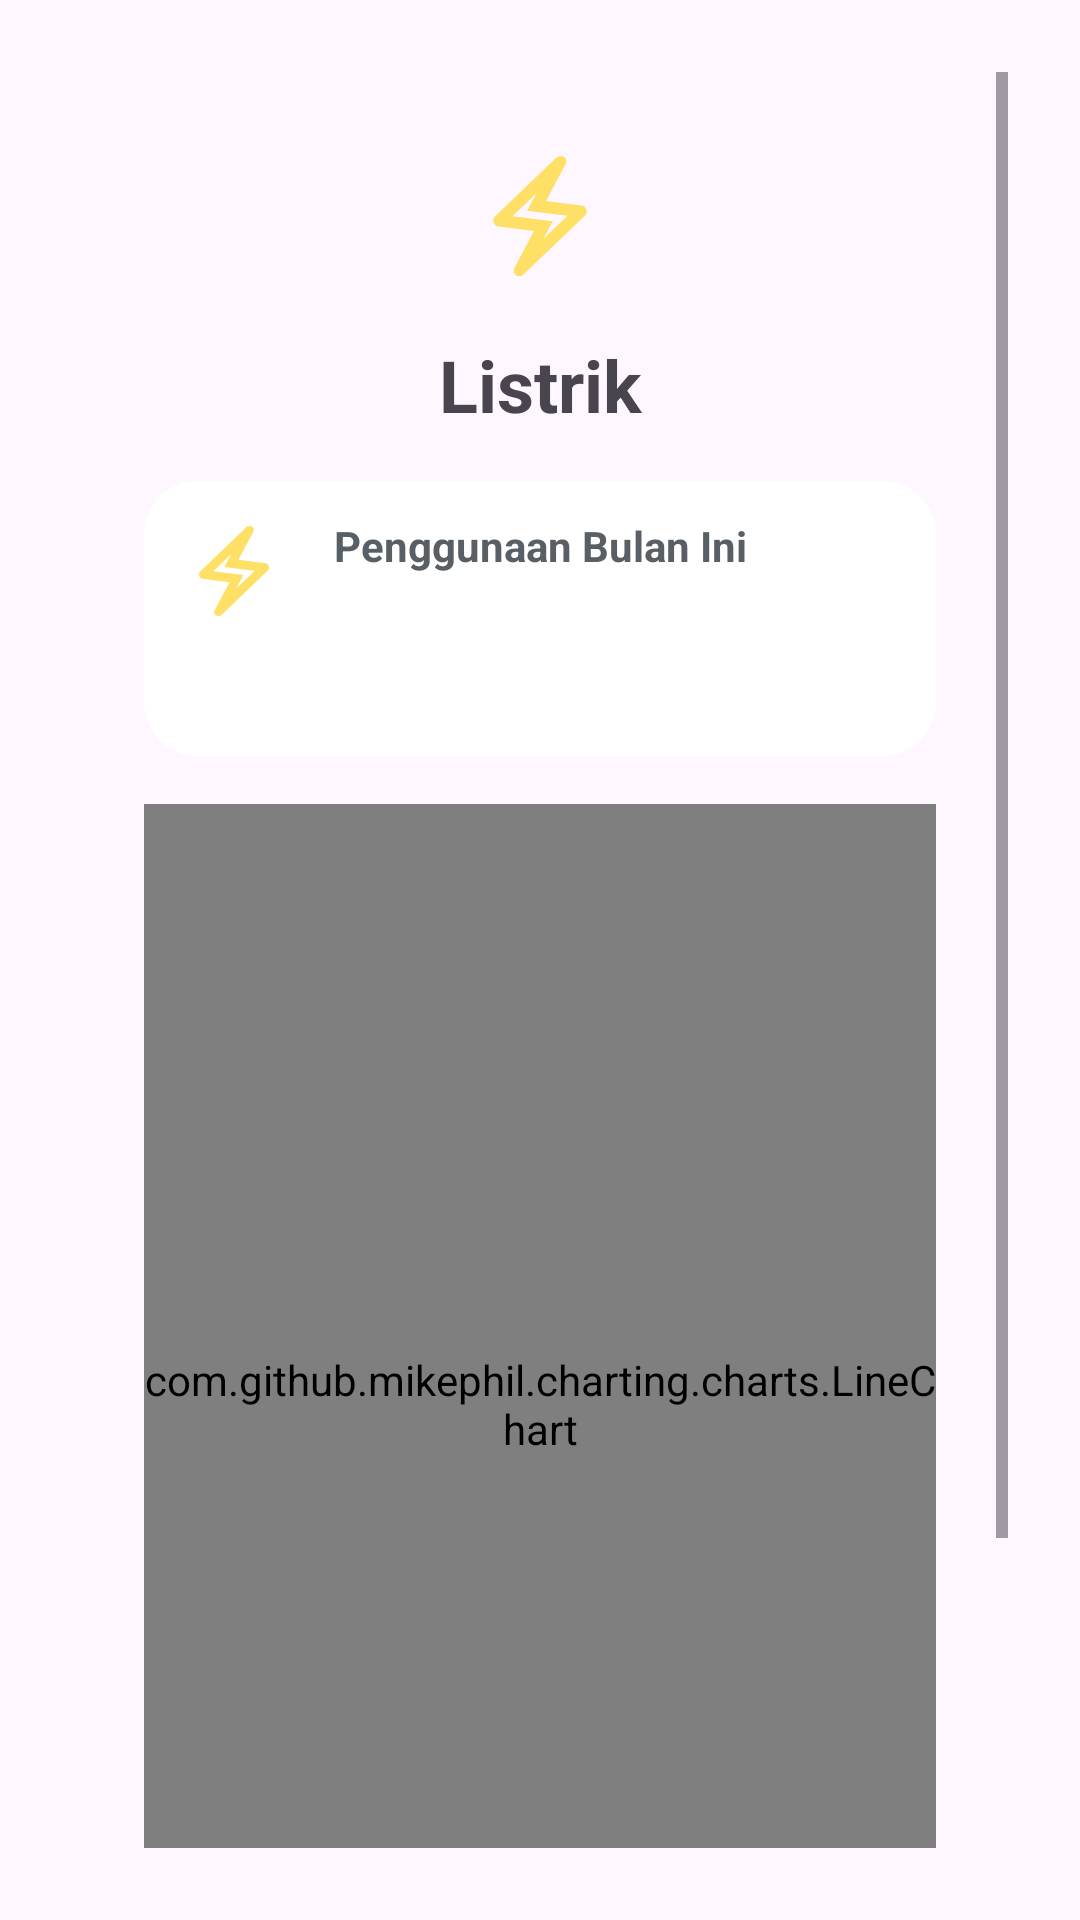

The Android layout XML behind this screen, and the referenced resources:
<!-- AndroidManifest.xml: application theme Theme.EcoSaver -->
<!-- res/layout/activity_electric.xml -->
<?xml version="1.0" encoding="utf-8"?>
<ScrollView xmlns:android="http://schemas.android.com/apk/res/android"
    xmlns:app="http://schemas.android.com/apk/res-auto"
    xmlns:tools="http://schemas.android.com/tools"
    android:id="@+id/main"
    android:layout_width="match_parent"
    android:layout_height="match_parent"
    android:padding="24dp"
    tools:context=".ui.home.fuel.FuelActivity">

    <androidx.constraintlayout.widget.ConstraintLayout
        android:layout_width="match_parent"
        android:layout_height="wrap_content"
        android:padding="24dp">
        <ImageView
            android:id="@+id/imageView4"
            android:layout_width="48dp"
            android:layout_height="48dp"
            android:src="@drawable/rounded_electric_bolt_24"
            app:layout_constraintEnd_toEndOf="parent"
            app:layout_constraintStart_toStartOf="parent"
            app:layout_constraintTop_toTopOf="parent" />

        <TextView
            android:id="@+id/textView4"
            android:layout_width="match_parent"
            android:layout_height="wrap_content"
            android:layout_marginTop="16dp"
            android:text="Listrik"
            android:textAlignment="center"
            android:textSize="24sp"
            android:textStyle="bold"
            app:layout_constraintEnd_toEndOf="parent"
            app:layout_constraintStart_toStartOf="parent"
            app:layout_constraintTop_toBottomOf="@+id/imageView4" />

        <androidx.constraintlayout.widget.ConstraintLayout
            android:id="@+id/constraintLayout"
            android:layout_width="match_parent"
            android:layout_height="wrap_content"
            android:layout_marginTop="16dp"
            android:background="@drawable/card"
            android:padding="12dp"
            app:layout_constraintEnd_toEndOf="parent"
            app:layout_constraintStart_toStartOf="parent"
            app:layout_constraintTop_toBottomOf="@+id/textView4">

            <ImageView
                android:id="@+id/imageView5"
                android:layout_width="36dp"
                android:layout_height="36dp"
                android:src="@drawable/rounded_electric_bolt_24"
                app:layout_constraintStart_toStartOf="parent"
                app:layout_constraintTop_toTopOf="parent" />

            <TextView
                android:id="@+id/textView6"
                android:layout_width="wrap_content"
                android:layout_height="wrap_content"
                android:text="Penggunaan Bulan Ini"
                android:textColor="@color/material_dynamic_neutral_variant40"
                android:textStyle="bold"
                app:layout_constraintEnd_toEndOf="parent"
                app:layout_constraintStart_toStartOf="parent"
                app:layout_constraintTop_toTopOf="@+id/imageView5" />

            <TextView
                android:id="@+id/tv_detail"
                android:layout_width="wrap_content"
                android:layout_height="wrap_content"
                android:textColor="#e6b800"
                android:textSize="24sp"
                android:textStyle="bold"
                app:layout_constraintEnd_toEndOf="parent"
                app:layout_constraintStart_toStartOf="parent"
                app:layout_constraintTop_toBottomOf="@+id/textView6"
                tools:text="120kWh" />

            <TextView
                android:id="@+id/tv_detail_vs"
                android:layout_width="wrap_content"
                android:layout_height="wrap_content"
                android:textColor="@color/material_dynamic_neutral_variant50"
                android:textSize="12sp"
                app:layout_constraintEnd_toEndOf="parent"
                app:layout_constraintStart_toStartOf="parent"
                app:layout_constraintTop_toBottomOf="@+id/tv_detail"
                tools:text="vs 145 kWh bulan lalu" />

        </androidx.constraintlayout.widget.ConstraintLayout>

        <com.github.mikephil.charting.charts.LineChart
            android:id="@+id/chart"
            android:layout_width="match_parent"
            android:layout_height="400dp"
            android:layout_marginTop="16dp"
            app:layout_constraintEnd_toEndOf="parent"
            app:layout_constraintStart_toStartOf="parent"
            app:layout_constraintTop_toBottomOf="@+id/constraintLayout" />


        <LinearLayout
            android:layout_width="match_parent"
            android:layout_height="wrap_content"
            android:layout_marginTop="16dp"
            android:background="@drawable/card"
            android:orientation="vertical"
            android:padding="12dp"
            app:layout_constraintEnd_toEndOf="parent"
            app:layout_constraintStart_toStartOf="parent"
            app:layout_constraintTop_toBottomOf="@+id/chart">

            <TextView
                android:layout_width="wrap_content"
                android:layout_height="wrap_content"
                android:text="Tips"
                android:textSize="18dp"
                android:textStyle="bold" />

            <TextView
                android:id="@+id/tv_detail_tips"
                android:layout_width="match_parent"
                android:layout_height="wrap_content" />

        </LinearLayout>
    </androidx.constraintlayout.widget.ConstraintLayout>
</ScrollView>
<!-- resources referenced by this layout -->
<resources>
  <!-- drawable card (drawable) -->
  <?xml version="1.0" encoding="utf-8"?>
  <shape xmlns:android="http://schemas.android.com/apk/res/android">
      <corners
          android:radius="18dp"/>
      <solid
          android:color="@color/cardview_light_background"/>
  </shape>
  <!-- drawable rounded_electric_bolt_24 (drawable) -->
  <vector xmlns:android="http://schemas.android.com/apk/res/android" android:height="24dp" android:tint="#FFE066" android:viewportHeight="960" android:viewportWidth="960" android:width="24dp">
        
      <path android:fillColor="@android:color/white" android:pathData="M440,580L203,550Q178,547 170.5,523Q163,499 181,482L590,90Q595,85 602,82.5Q609,80 621,80Q641,80 651.5,97Q662,114 652,132L520,380L757,410Q782,413 789.5,437Q797,461 779,478L370,870Q365,875 358,877.5Q351,880 339,880Q319,880 308.5,863Q298,846 308,828L440,580ZM502,633L663,479L394,445L457,328L297,482L565,515L502,633ZM480,480L480,480L480,480L480,480L480,480L480,480Z"/>
      
  </vector>
  <style name="Theme.EcoSaver" parent="Base.Theme.EcoSaver" />
  <style name="Base.Theme.EcoSaver" parent="Theme.Material3.DayNight.NoActionBar">
          
          
      </style>
</resources>
